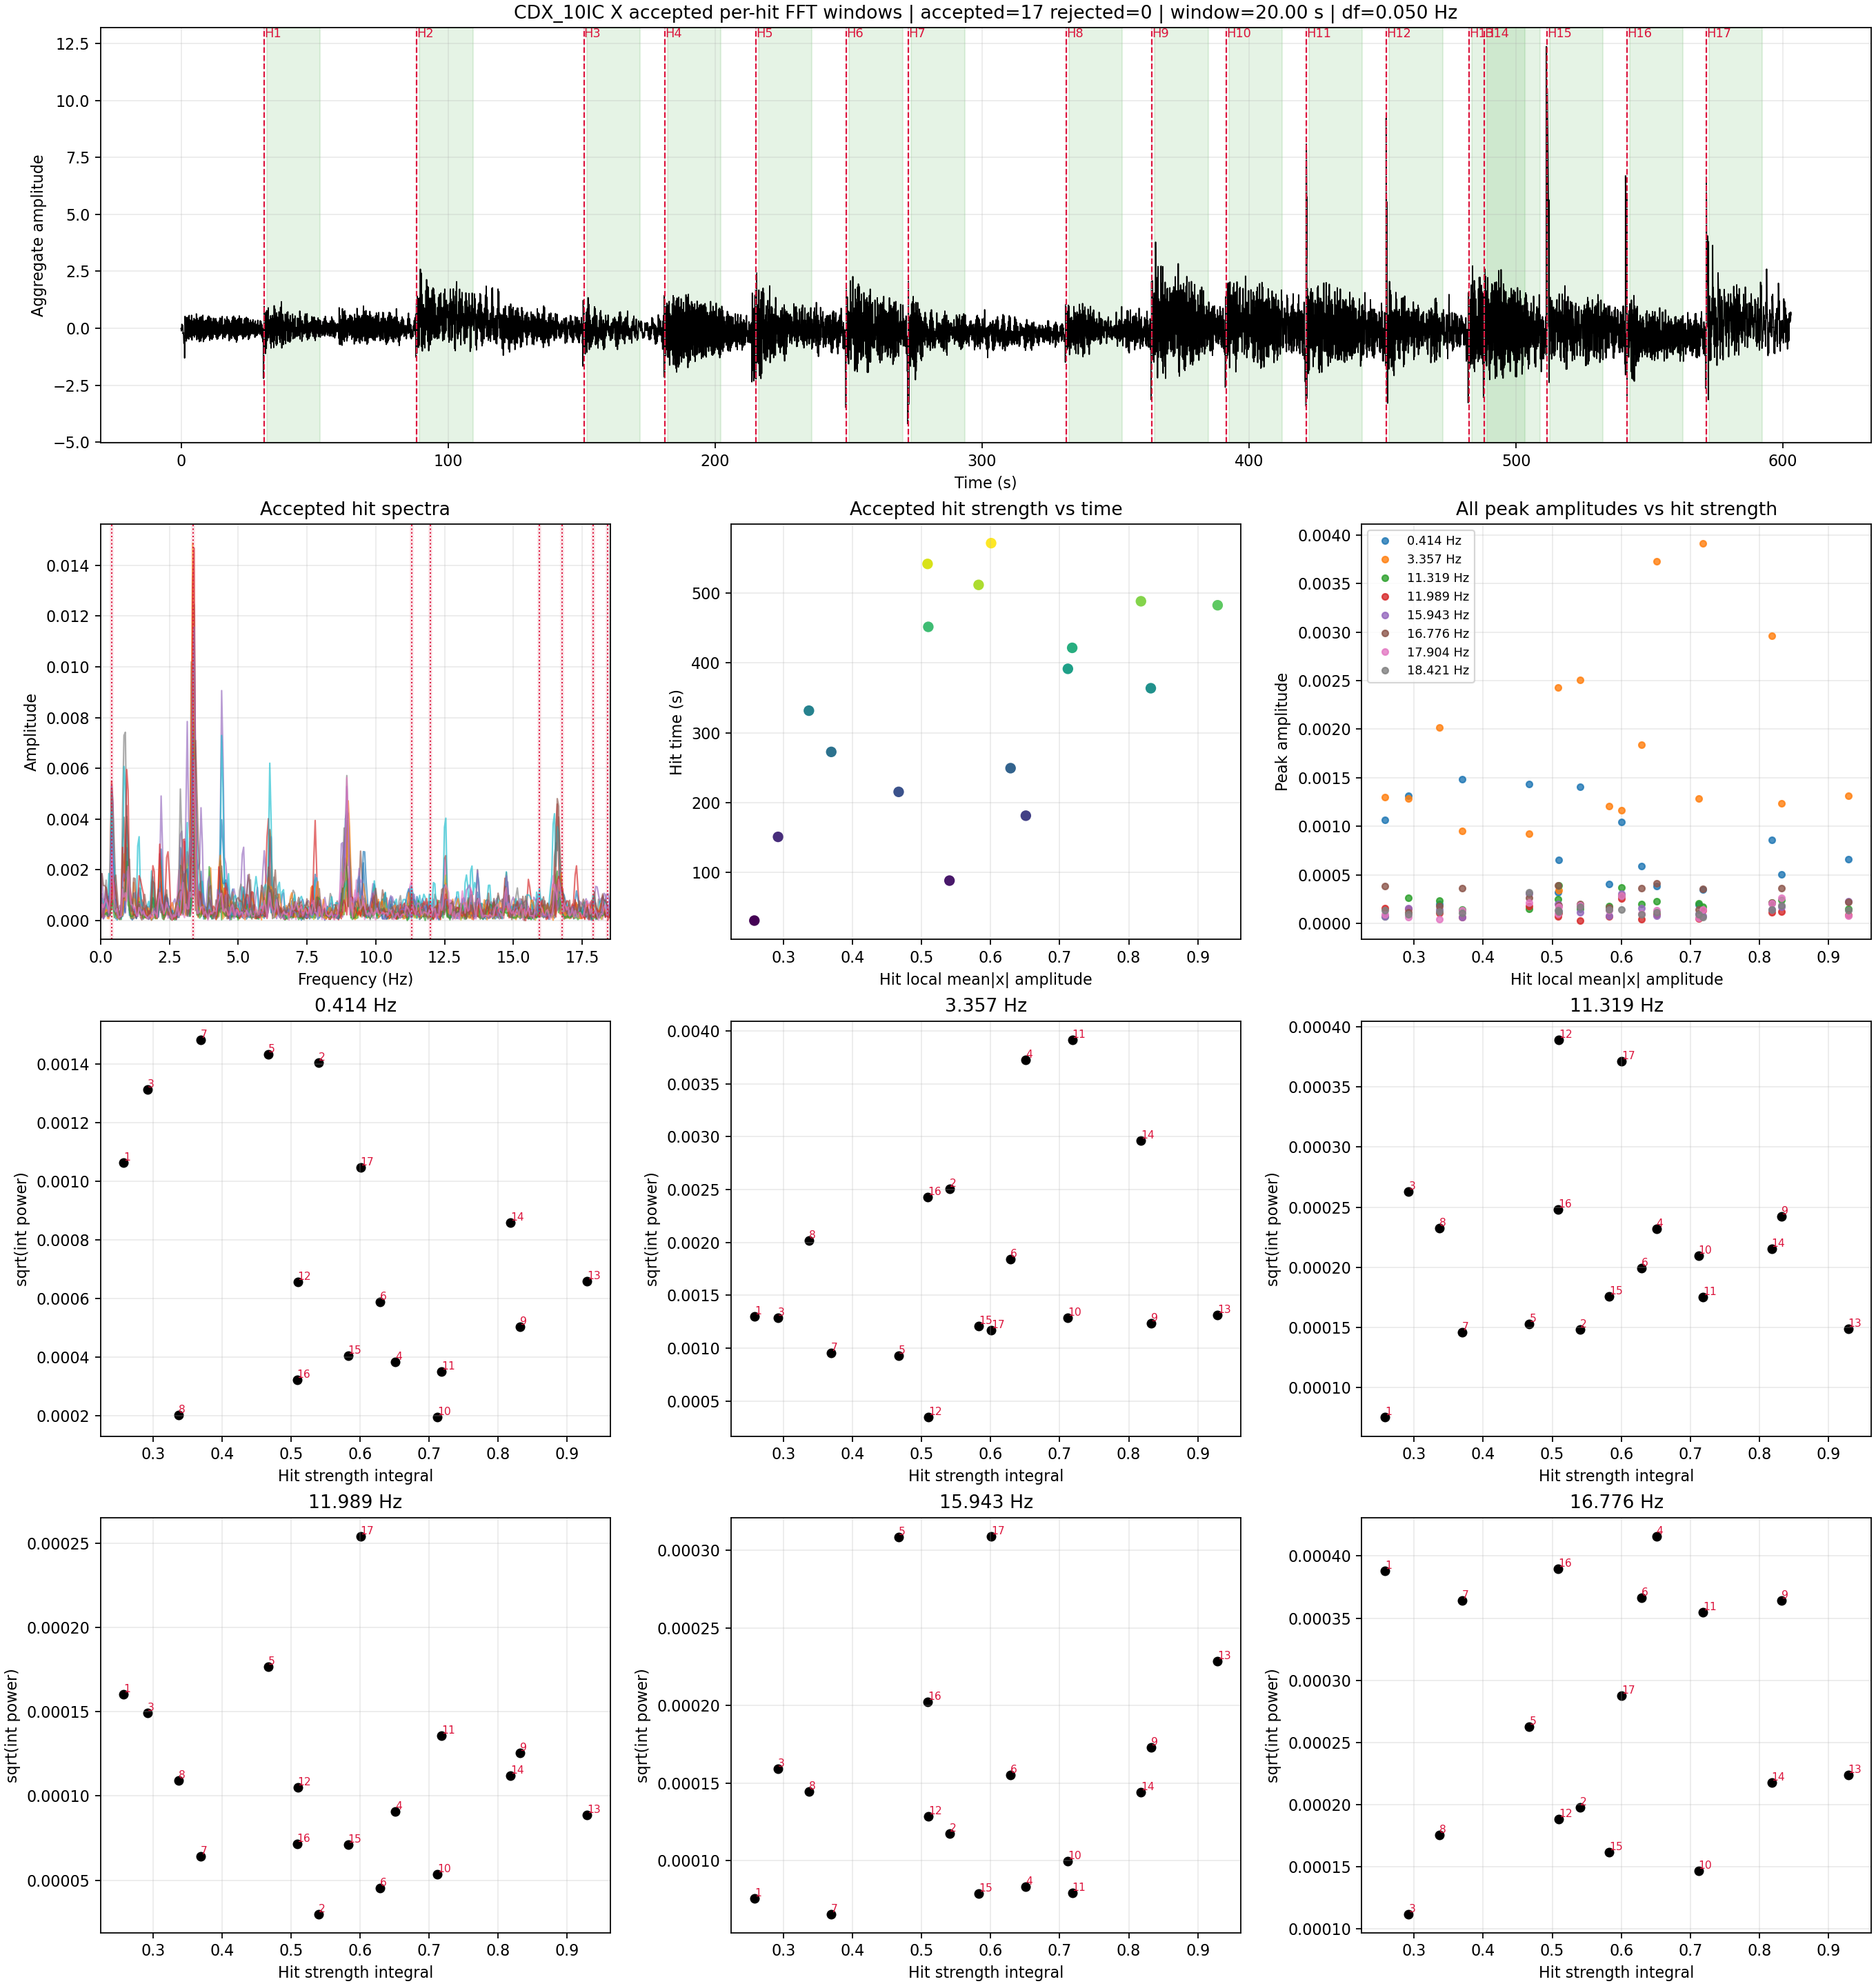

The file beside this chart, header and first rows:
hit_index, time_s, strength_peak, strength_integral, broadband_at_peak, prev_gap_s, next_gap_s, window_start_s, window_stop_s, peak_0.414100_Hz, peak_3.357200_Hz, peak_11.319000_Hz, peak_11.988500_Hz, peak_15.943200_Hz, peak_16.776400_Hz, peak_17.904200_Hz, peak_18.421400_Hz
1, 31.08, 0.1206, 0.1978, 0.2136, , 57.21, 32.08, 52.08, 0.001063, 0.001302, 0.00007545, 0.0001603, 0.00007548, 0.000388, 0.0000926, 0.0001394
2, 88.29, 0.08685, 0.1378, 0.1896, 57.21, 62.61, 89.29, 109.3, 0.001405, 0.002509, 0.0001482, 0.00003005, 0.0001173, 0.0001981, 0.0001872, 0.0001715
3, 150.9, 0.1125, 0.1925, 0.2121, 62.61, 30.33, 151.9, 171.9, 0.001313, 0.001285, 0.000263, 0.0001493, 0.0001591, 0.0001122, 0.00006704, 0.00009281
4, 181.2, 0.1478, 0.2276, 0.2845, 30.33, 34.08, 182.2, 202.2, 0.0003848, 0.003726, 0.0002319, 0.00009076, 0.00008319, 0.0004156, 0.0001369, 0.0001184
5, 215.3, 0.1585, 0.2036, 0.297, 34.08, 33.93, 216.3, 236.3, 0.001434, 0.0009258, 0.0001532, 0.0001766, 0.0003088, 0.000263, 0.0002125, 0.0003199
6, 249.2, 0.1712, 0.2115, 0.307, 33.93, 23.27, 250.2, 270.2, 0.0005886, 0.001838, 0.0001993, 0.00004552, 0.0001554, 0.0003667, 0.0001018, 0.00009111
7, 272.5, 0.2278, 0.3955, 0.3965, 23.27, 59.01, 273.5, 293.5, 0.001483, 0.000953, 0.000146, 0.00006441, 0.00006562, 0.000364, 0.000134, 0.000105
8, 331.5, 0.07812, 0.1392, 0.1698, 59.01, 32.13, 332.5, 352.5, 0.000203, 0.002014, 0.0002326, 0.0001092, 0.0001445, 0.0001758, 0.00004181, 0.0001223
9, 363.7, 0.152, 0.243, 0.2958, 32.13, 27.78, 364.7, 384.7, 0.0005036, 0.001235, 0.0002423, 0.0001257, 0.0001732, 0.0003641, 0.0002626, 0.0001875
10, 391.4, 0.08844, 0.1447, 0.2324, 27.78, 30.03, 392.4, 412.4, 0.0001953, 0.001288, 0.0002098, 0.00005367, 0.00009948, 0.0001471, 0.00006138, 0.00009524
11, 421.5, 0.6555, 0.3505, 0.8214, 30.03, 30.03, 422.5, 442.5, 0.0003518, 0.003915, 0.0001751, 0.0001357, 0.000079, 0.0003545, 0.0001418, 0.00006565
12, 451.5, 0.7317, 0.5309, 0.9218, 30.03, 30.93, 452.5, 472.5, 0.0006566, 0.0003455, 0.0003891, 0.0001052, 0.0001285, 0.0001883, 0.0001699, 0.0001192
13, 482.4, 0.1632, 0.2269, 0.3285, 30.93, 5.706, 483.4, 503.4, 0.0006601, 0.001315, 0.0001488, 0.00008885, 0.0002285, 0.0002237, 0.00008254, 0.0001393
14, 488.1, 0.06244, 0.06354, 0.2594, 5.706, 23.42, 489.1, 509.1, 0.0008584, 0.002962, 0.0002155, 0.0001121, 0.0001441, 0.000218, 0.0002058, 0.0001434
15, 511.6, 1.097, 0.7144, 1.308, 23.42, 30.03, 512.6, 532.6, 0.0004058, 0.001208, 0.0001761, 0.00007104, 0.00007894, 0.0001618, 0.0001363, 0.0001418
16, 541.6, 0.5513, 0.294, 0.726, 30.03, 29.73, 542.6, 562.6, 0.000324, 0.002428, 0.000248, 0.00007153, 0.0002025, 0.0003897, 0.00009953, 0.0001356
17, 571.3, 0.519, 0.4915, 0.6807, 29.73, , 572.3, 592.3, 0.001047, 0.001168, 0.0003712, 0.0002539, 0.000309, 0.0002877, 0.0002833, 0.0001408
